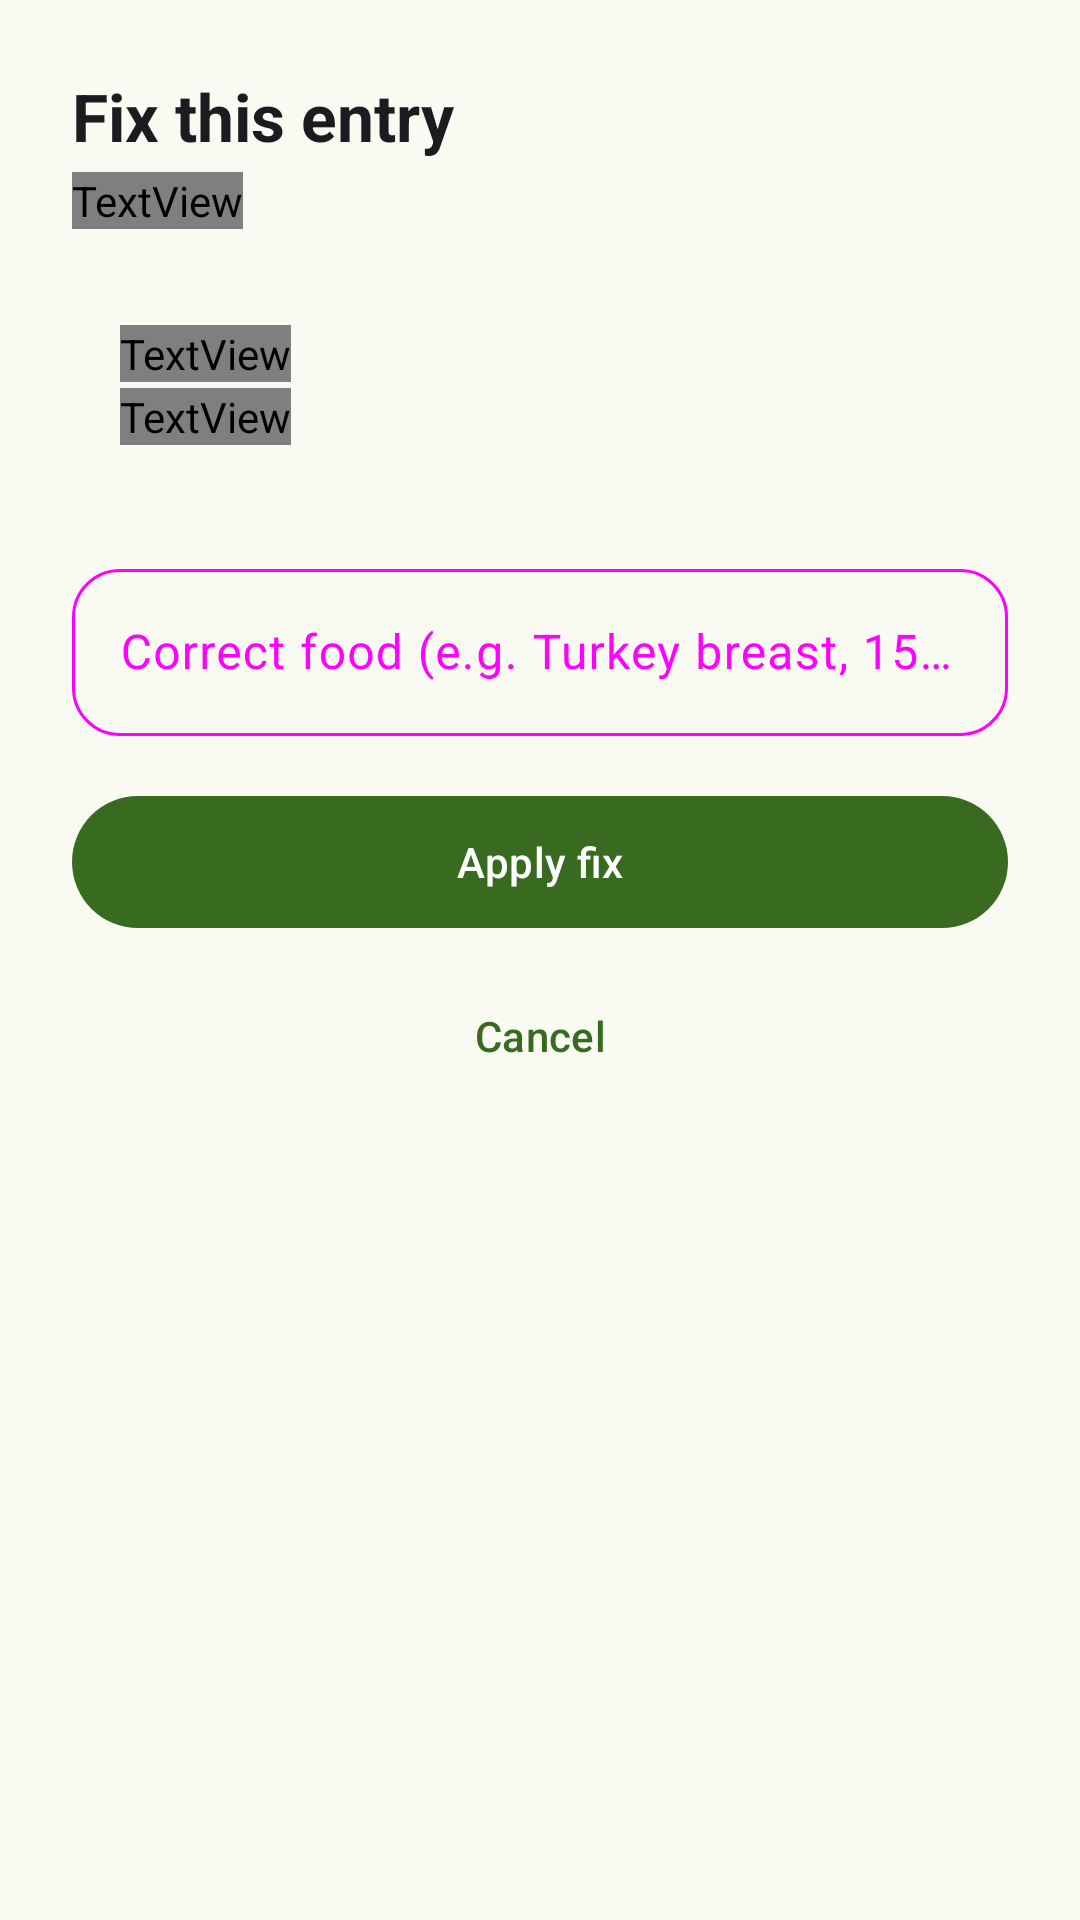

Here is an Android app screen rendered from its layout file. Give the layout XML and the strings, colors and styles it references.
<!-- AndroidManifest.xml: application theme Theme.ScaScan -->
<!-- res/layout/fragment_fix_entry_bottom_sheet.xml -->
<?xml version="1.0" encoding="utf-8"?>
<LinearLayout
    xmlns:android="http://schemas.android.com/apk/res/android"
    xmlns:app="http://schemas.android.com/apk/res-auto"
    android:layout_width="match_parent"
    android:layout_height="wrap_content"
    android:orientation="vertical"
    android:paddingHorizontal="24dp"
    android:paddingTop="24dp"
    android:paddingBottom="16dp">

    <TextView
        android:layout_width="wrap_content"
        android:layout_height="wrap_content"
        android:text="@string/fix_entry_title"
        style="@style/TextAppearance.Material3.TitleLarge"
        android:textStyle="bold"
        android:layout_marginBottom="4dp" />

    <TextView
        android:layout_width="wrap_content"
        android:layout_height="wrap_content"
        android:text="@string/fix_entry_desc"
        style="@style/TextAppearance.Material3.BodySmall"
        android:textColor="?attr/colorOnSurfaceVariant"
        android:layout_marginBottom="16dp" />

    <com.google.android.material.card.MaterialCardView
        android:layout_width="match_parent"
        android:layout_height="wrap_content"
        android:layout_marginBottom="20dp"
        app:cardBackgroundColor="?attr/colorSurfaceVariant"
        app:cardCornerRadius="16dp"
        app:cardElevation="0dp"
        app:strokeWidth="0dp">

        <LinearLayout
            android:layout_width="match_parent"
            android:layout_height="wrap_content"
            android:orientation="vertical"
            android:padding="16dp">

            <TextView
                android:layout_width="wrap_content"
                android:layout_height="wrap_content"
                android:text="@string/fix_entry_current_label"
                style="@style/TextAppearance.Material3.LabelSmall"
                android:textColor="?attr/colorOnSurfaceVariant"
                android:layout_marginBottom="2dp" />

            <TextView
                android:id="@+id/tvCurrentFood"
                android:layout_width="wrap_content"
                android:layout_height="wrap_content"
                style="@style/TextAppearance.Material3.BodyMedium"
                android:textStyle="bold"
                android:textColor="?attr/colorOnSurface" />

        </LinearLayout>
    </com.google.android.material.card.MaterialCardView>

    <com.google.android.material.textfield.TextInputLayout
        android:id="@+id/tilCorrection"
        android:layout_width="match_parent"
        android:layout_height="wrap_content"
        android:hint="@string/fix_entry_hint"
        style="@style/Widget.Material3.TextInputLayout.OutlinedBox"
        app:boxCornerRadiusTopStart="16dp"
        app:boxCornerRadiusTopEnd="16dp"
        app:boxCornerRadiusBottomStart="16dp"
        app:boxCornerRadiusBottomEnd="16dp"
        android:layout_marginBottom="16dp">

        <com.google.android.material.textfield.TextInputEditText
            android:id="@+id/etCorrection"
            android:layout_width="match_parent"
            android:layout_height="wrap_content"
            android:inputType="textCapSentences"
            android:imeOptions="actionDone" />
    </com.google.android.material.textfield.TextInputLayout>

    <com.google.android.material.button.MaterialButton
        android:id="@+id/btnApplyFix"
        android:layout_width="match_parent"
        android:layout_height="52dp"
        android:text="@string/fix_entry_apply"
        android:layout_marginBottom="8dp" />

    <com.google.android.material.progressindicator.LinearProgressIndicator
        android:id="@+id/progressFix"
        android:layout_width="match_parent"
        android:layout_height="wrap_content"
        android:indeterminate="true"
        android:visibility="gone"
        android:layout_marginBottom="16dp" />

    <com.google.android.material.button.MaterialButton
        android:id="@+id/btnCancelFix"
        android:layout_width="match_parent"
        android:layout_height="wrap_content"
        android:text="@string/fix_entry_cancel"
        style="@style/Widget.Material3.Button.TextButton" />

</LinearLayout>
<!-- resources referenced by this layout -->
<resources>
  <string name="fix_entry_apply">Apply fix</string>
  <string name="fix_entry_cancel">Cancel</string>
  <string name="fix_entry_current_label">Currently identified as:</string>
  <string name="fix_entry_desc">Describe the correct food and ScaScan will recalculate the nutritional values.</string>
  <string name="fix_entry_hint">Correct food (e.g. Turkey breast, 150g)</string>
  <string name="fix_entry_title">Fix this entry</string>
  <color name="colorPrimary">#386A20</color>
  <color name="colorOnPrimary">#FFFFFF</color>
  <color name="colorBackground">#F9FBF2</color>
  <style name="ShapeAppearance.App.Pill" parent="">
          <item name="cornerFamily">rounded</item>
          <item name="cornerSize">50%</item>
      </style>
  <style name="ShapeAppearance.App.LargeRounded" parent="">
          <item name="cornerFamily">rounded</item>
          <item name="cornerSize">28dp</item>
      </style>
  <style name="Widget.App.Button" parent="Widget.Material3.Button">
          <item name="shapeAppearance">@style/ShapeAppearance.App.Pill</item>
          <item name="android:paddingStart">24dp</item>
          <item name="android:paddingEnd">24dp</item>
      </style>
  <style name="Widget.App.Button.Outlined" parent="Widget.Material3.Button.OutlinedButton">
          <item name="shapeAppearance">@style/ShapeAppearance.App.Pill</item>
          <item name="android:paddingStart">24dp</item>
          <item name="android:paddingEnd">24dp</item>
      </style>
  <style name="Widget.App.FloatingActionButton" parent="Widget.Material3.FloatingActionButton.Large.Primary">
          <item name="shapeAppearance">@style/ShapeAppearance.App.Pill</item>
      </style>
  <style name="Widget.App.ExtendedFab" parent="Widget.Material3.ExtendedFloatingActionButton.Primary">
          <item name="shapeAppearance">@style/ShapeAppearance.App.Pill</item>
      </style>
  <style name="Widget.App.Card" parent="Widget.Material3.CardView.Filled">
          <item name="shapeAppearance">@style/ShapeAppearance.App.LargeRounded</item>
          <item name="cardElevation">0dp</item>
          <item name="strokeWidth">0dp</item>
      </style>
</resources>
